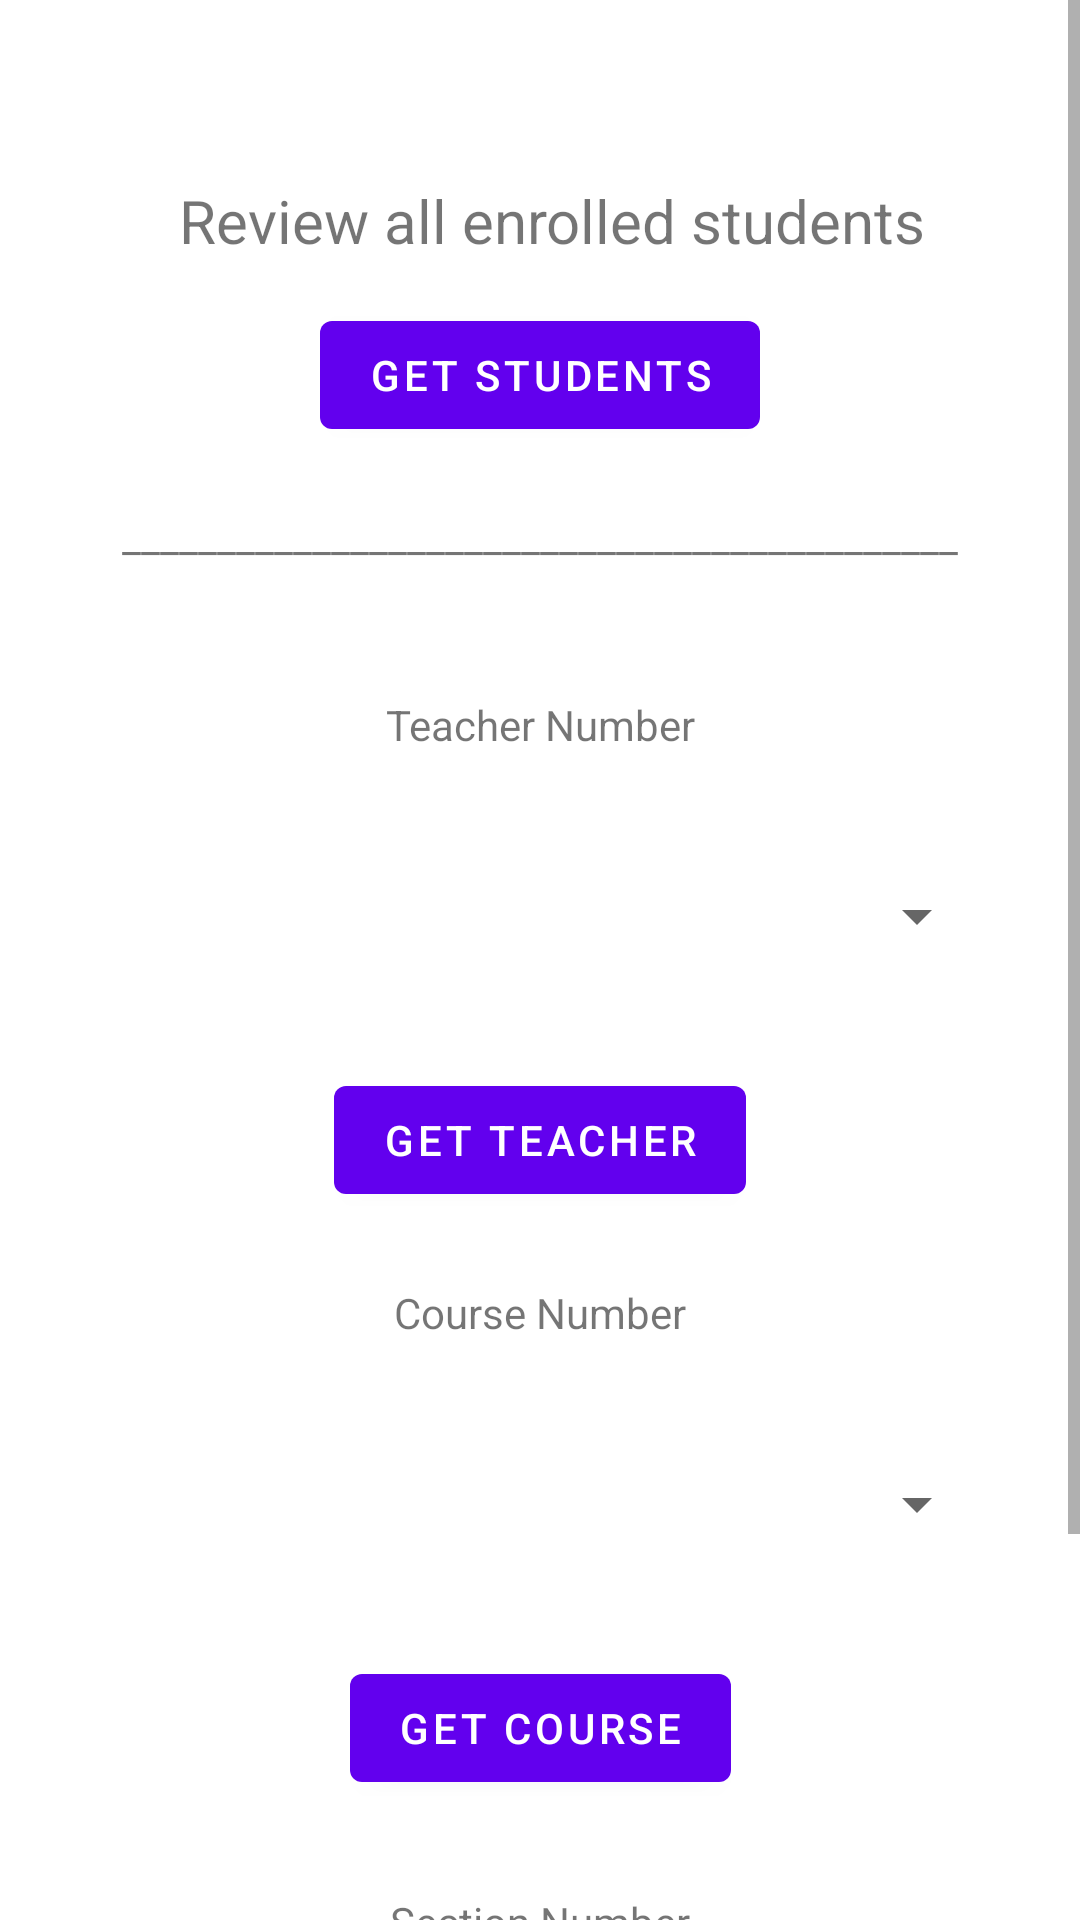

Produce the Android XML layout that renders to this screen, including the resource entries it uses.
<!-- AndroidManifest.xml: fallback theme Theme.MaterialComponents.DayNight.NoActionBar -->
<!-- res/layout/fragment_home.xml -->
<?xml version="1.0" encoding="utf-8"?>
<ScrollView xmlns:android="http://schemas.android.com/apk/res/android"
    xmlns:app="http://schemas.android.com/apk/res-auto"
    xmlns:tools="http://schemas.android.com/tools"
    android:id="@+id/ScrollView01"
    android:layout_width="fill_parent"
    android:layout_height="fill_parent" >
<androidx.constraintlayout.widget.ConstraintLayout
    android:layout_width="match_parent"
    android:layout_height="match_parent"
    tools:context=".ui.search.SearchFragment">

    <Spinner
        android:id="@+id/spinnerSection"
        android:layout_width="300dp"
        android:layout_height="53dp"
        android:layout_marginTop="28dp"
        app:layout_constraintEnd_toEndOf="parent"
        app:layout_constraintHorizontal_bias="0.495"
        app:layout_constraintStart_toStartOf="parent"
        app:layout_constraintTop_toBottomOf="@+id/textView18" />

    <Spinner
        android:id="@+id/spinnerCourse"
        android:layout_width="300dp"
        android:layout_height="53dp"
        android:layout_marginTop="28dp"
        app:layout_constraintEnd_toEndOf="parent"
        app:layout_constraintHorizontal_bias="0.495"
        app:layout_constraintStart_toStartOf="parent"
        app:layout_constraintTop_toBottomOf="@+id/textView17" />

    <Spinner
        android:id="@+id/spinnerTeacher"
        android:layout_width="300dp"
        android:layout_height="53dp"
        android:layout_marginTop="28dp"
        app:layout_constraintEnd_toEndOf="parent"
        app:layout_constraintHorizontal_bias="0.495"
        app:layout_constraintStart_toStartOf="parent"
        app:layout_constraintTop_toBottomOf="@+id/textView16" />

    <TextView
        android:id="@+id/textView16"
        android:layout_width="wrap_content"
        android:layout_height="wrap_content"
        android:layout_marginTop="44dp"
        android:text="Teacher Number"
        app:layout_constraintEnd_toEndOf="parent"
        app:layout_constraintHorizontal_bias="0.501"
        app:layout_constraintStart_toStartOf="parent"
        app:layout_constraintTop_toBottomOf="@+id/textView15" />

    <Button
        android:id="@+id/btnGetSection"
        android:layout_width="wrap_content"
        android:layout_height="wrap_content"
        android:layout_marginTop="22dp"
        android:text="Get Section"
        app:layout_constraintEnd_toEndOf="parent"
        app:layout_constraintStart_toStartOf="parent"
        app:layout_constraintTop_toBottomOf="@+id/spinnerSection" />

    <TextView
        android:id="@+id/textView18"
        android:layout_width="wrap_content"
        android:layout_height="wrap_content"
        android:layout_marginTop="31dp"
        android:text="Section Number"
        app:layout_constraintEnd_toEndOf="parent"
        app:layout_constraintStart_toStartOf="parent"
        app:layout_constraintTop_toBottomOf="@+id/btnGetCourse" />

    <Button
        android:id="@+id/btnGetCourse"
        android:layout_width="wrap_content"
        android:layout_height="wrap_content"
        android:layout_marginTop="24dp"
        android:text="Get Course"
        app:layout_constraintEnd_toEndOf="parent"
        app:layout_constraintStart_toStartOf="parent"
        app:layout_constraintTop_toBottomOf="@+id/spinnerCourse" />

    <TextView
        android:id="@+id/textView17"
        android:layout_width="wrap_content"
        android:layout_height="wrap_content"
        android:layout_marginTop="24dp"
        android:text="Course Number"
        app:layout_constraintEnd_toEndOf="parent"
        app:layout_constraintStart_toStartOf="parent"
        app:layout_constraintTop_toBottomOf="@+id/btnGetTeacher" />

    <Button
        android:id="@+id/btnGetStudents"
        android:layout_width="wrap_content"
        android:layout_height="wrap_content"
        android:layout_marginTop="16dp"
        android:text="Get Students"
        app:layout_constraintEnd_toEndOf="parent"
        app:layout_constraintStart_toStartOf="parent"
        app:layout_constraintTop_toBottomOf="@+id/text_home" />

    <TextView
        android:id="@+id/text_home"
        android:layout_width="313dp"
        android:layout_height="25dp"
        android:layout_marginTop="60dp"
        android:gravity="center"
        android:text="Review all enrolled students"
        android:textAlignment="center"
        android:textSize="20sp"
        app:layout_constraintEnd_toEndOf="parent"
        app:layout_constraintHorizontal_bias="0.59"
        app:layout_constraintStart_toStartOf="parent"
        app:layout_constraintTop_toTopOf="parent" />

    <TextView
        android:id="@+id/textView15"
        android:layout_width="wrap_content"
        android:layout_height="wrap_content"
        android:layout_marginTop="20dp"
        android:text="____________________________________________"
        app:layout_constraintEnd_toEndOf="parent"
        app:layout_constraintStart_toStartOf="parent"
        app:layout_constraintTop_toBottomOf="@+id/btnGetStudents" />

    <Button
        android:id="@+id/btnGetTeacher"
        android:layout_width="wrap_content"
        android:layout_height="wrap_content"
        android:layout_marginTop="24dp"
        android:text="Get Teacher"
        app:layout_constraintEnd_toEndOf="parent"
        app:layout_constraintStart_toStartOf="parent"
        app:layout_constraintTop_toBottomOf="@+id/spinnerTeacher" />
</androidx.constraintlayout.widget.ConstraintLayout>
</ScrollView>
<!-- resources referenced by this layout -->
<resources>

</resources>
